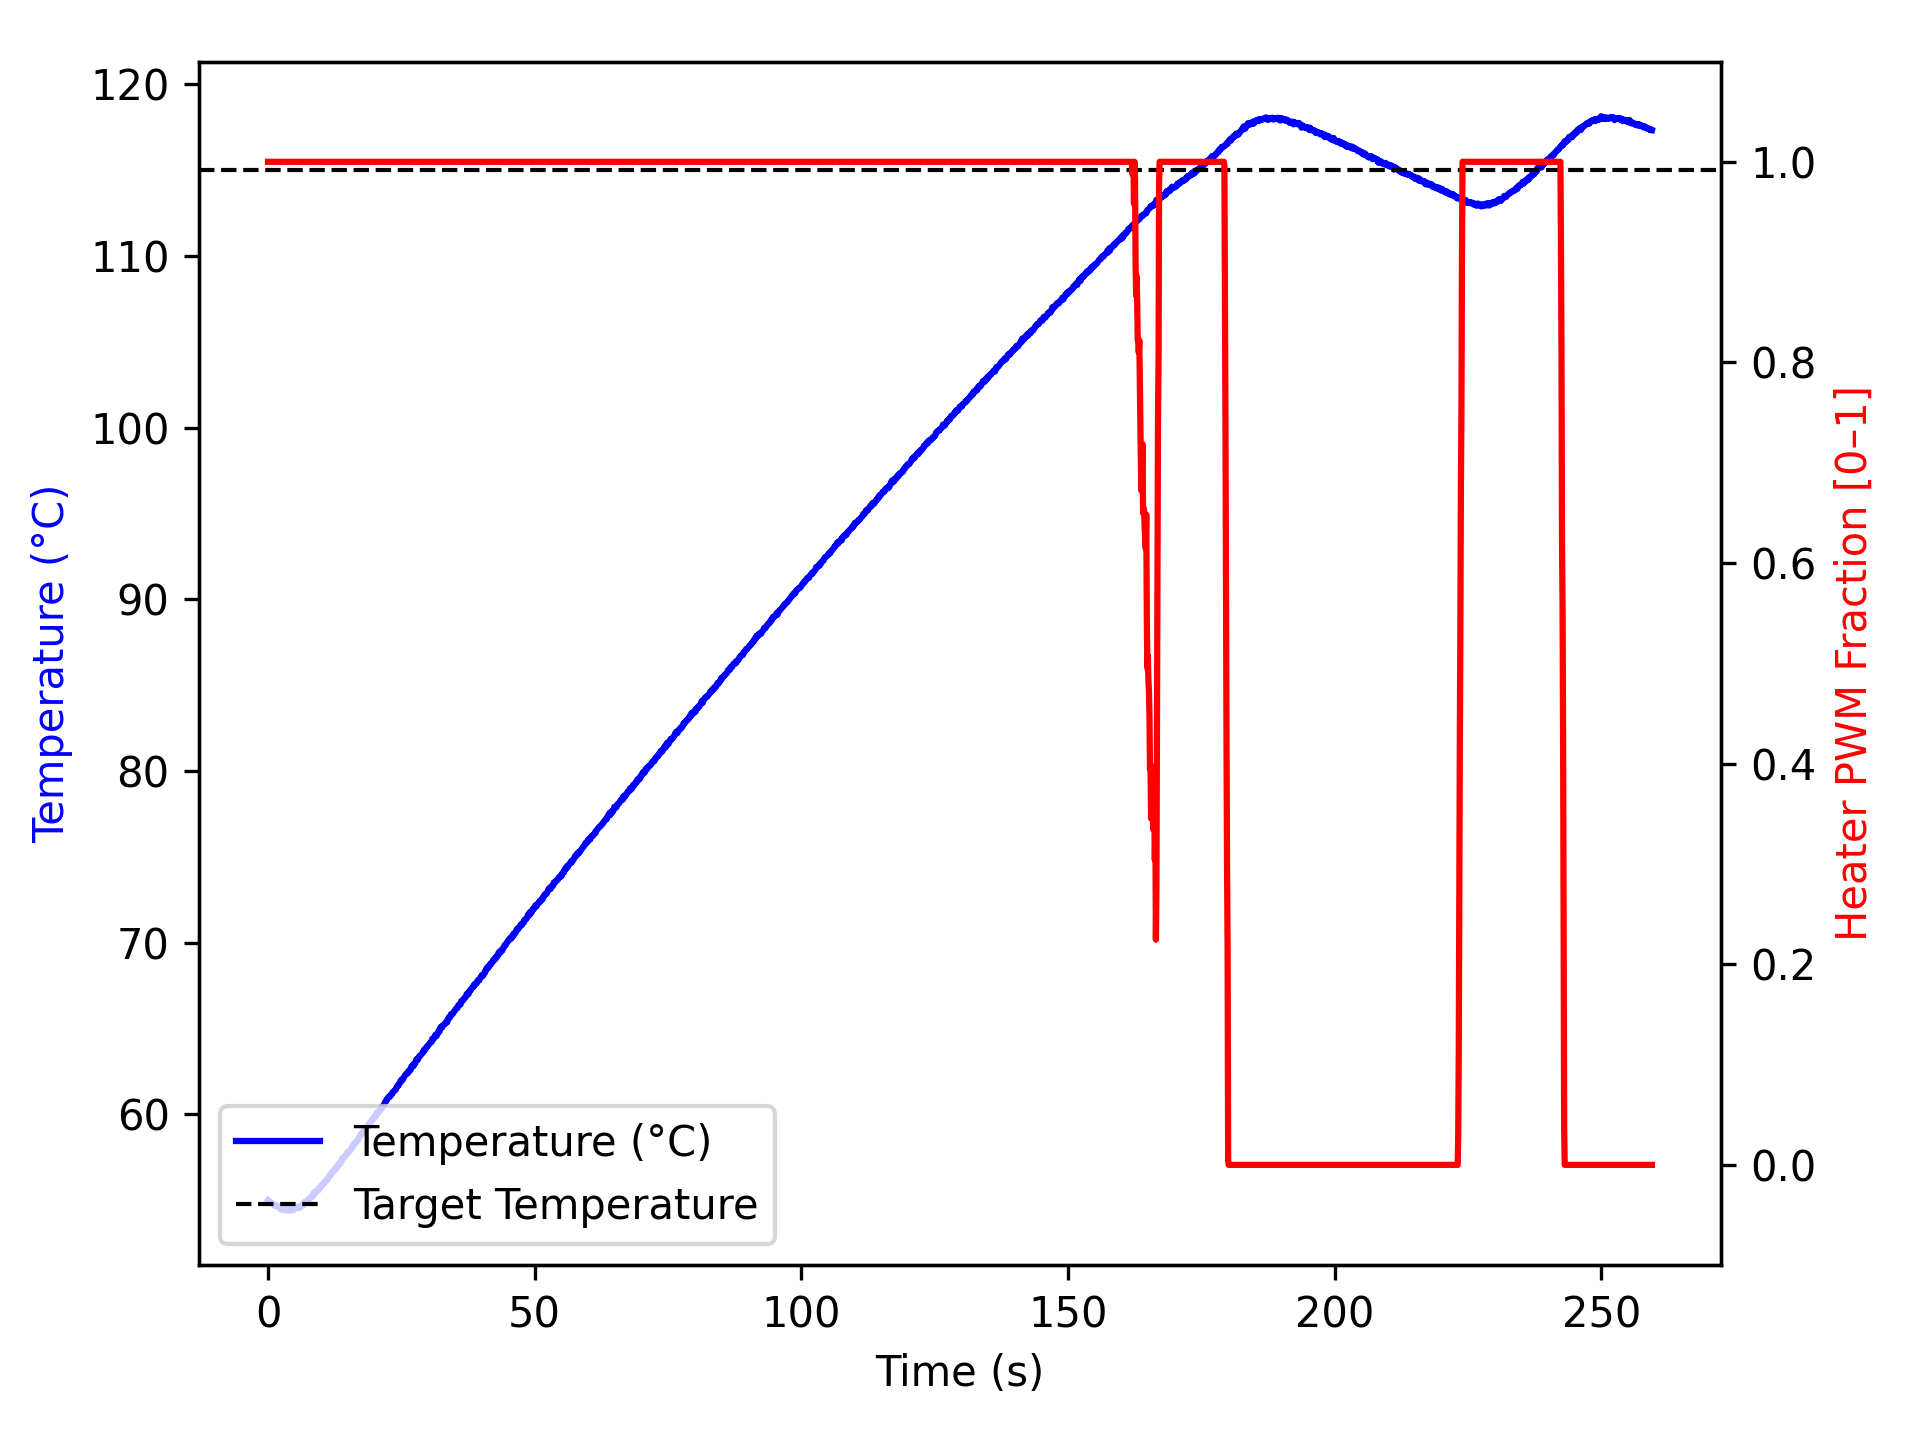

The table this chart was drawn from, first rows:
time_ms, temperature, heater
2, 55.0, 1.0
1103, 54.73, 1.0
1204, 54.74, 1.0
1304, 54.67, 1.0
1404, 54.72, 1.0
1504, 54.7, 1.0
1605, 54.66, 1.0
1705, 54.66, 1.0
1805, 54.63, 1.0
1906, 54.62, 1.0
2006, 54.57, 1.0
2106, 54.65, 1.0
2207, 54.61, 1.0
2307, 54.59, 1.0
2407, 54.47, 1.0
2507, 54.52, 1.0
2607, 54.52, 1.0
2707, 54.42, 1.0
2807, 54.52, 1.0
2907, 54.57, 1.0
3007, 54.52, 1.0
3107, 54.43, 1.0
3207, 54.45, 1.0
3307, 54.5, 1.0
3407, 54.45, 1.0
3507, 54.43, 1.0
3607, 54.4, 1.0
3707, 54.45, 1.0
3807, 54.49, 1.0
3907, 54.41, 1.0
4007, 54.4, 1.0
4107, 54.41, 1.0
4209, 54.5, 1.0
4310, 54.49, 1.0
4411, 54.45, 1.0
4513, 54.41, 1.0
4614, 54.47, 1.0
4715, 54.52, 1.0
4816, 54.43, 1.0
4917, 54.52, 1.0
5017, 54.52, 1.0
5117, 54.63, 1.0
5217, 54.56, 1.0
5318, 54.57, 1.0
5418, 54.59, 1.0
5518, 54.59, 1.0
5619, 54.54, 1.0
5719, 54.52, 1.0
5819, 54.59, 1.0
5920, 54.59, 1.0
6020, 54.57, 1.0
6120, 54.65, 1.0
6220, 54.68, 1.0
6320, 54.73, 1.0
6420, 54.7, 1.0
6520, 54.77, 1.0
6620, 54.7, 1.0
6720, 54.81, 1.0
6820, 54.88, 1.0
6920, 54.86, 1.0
... 2,517 more rows
